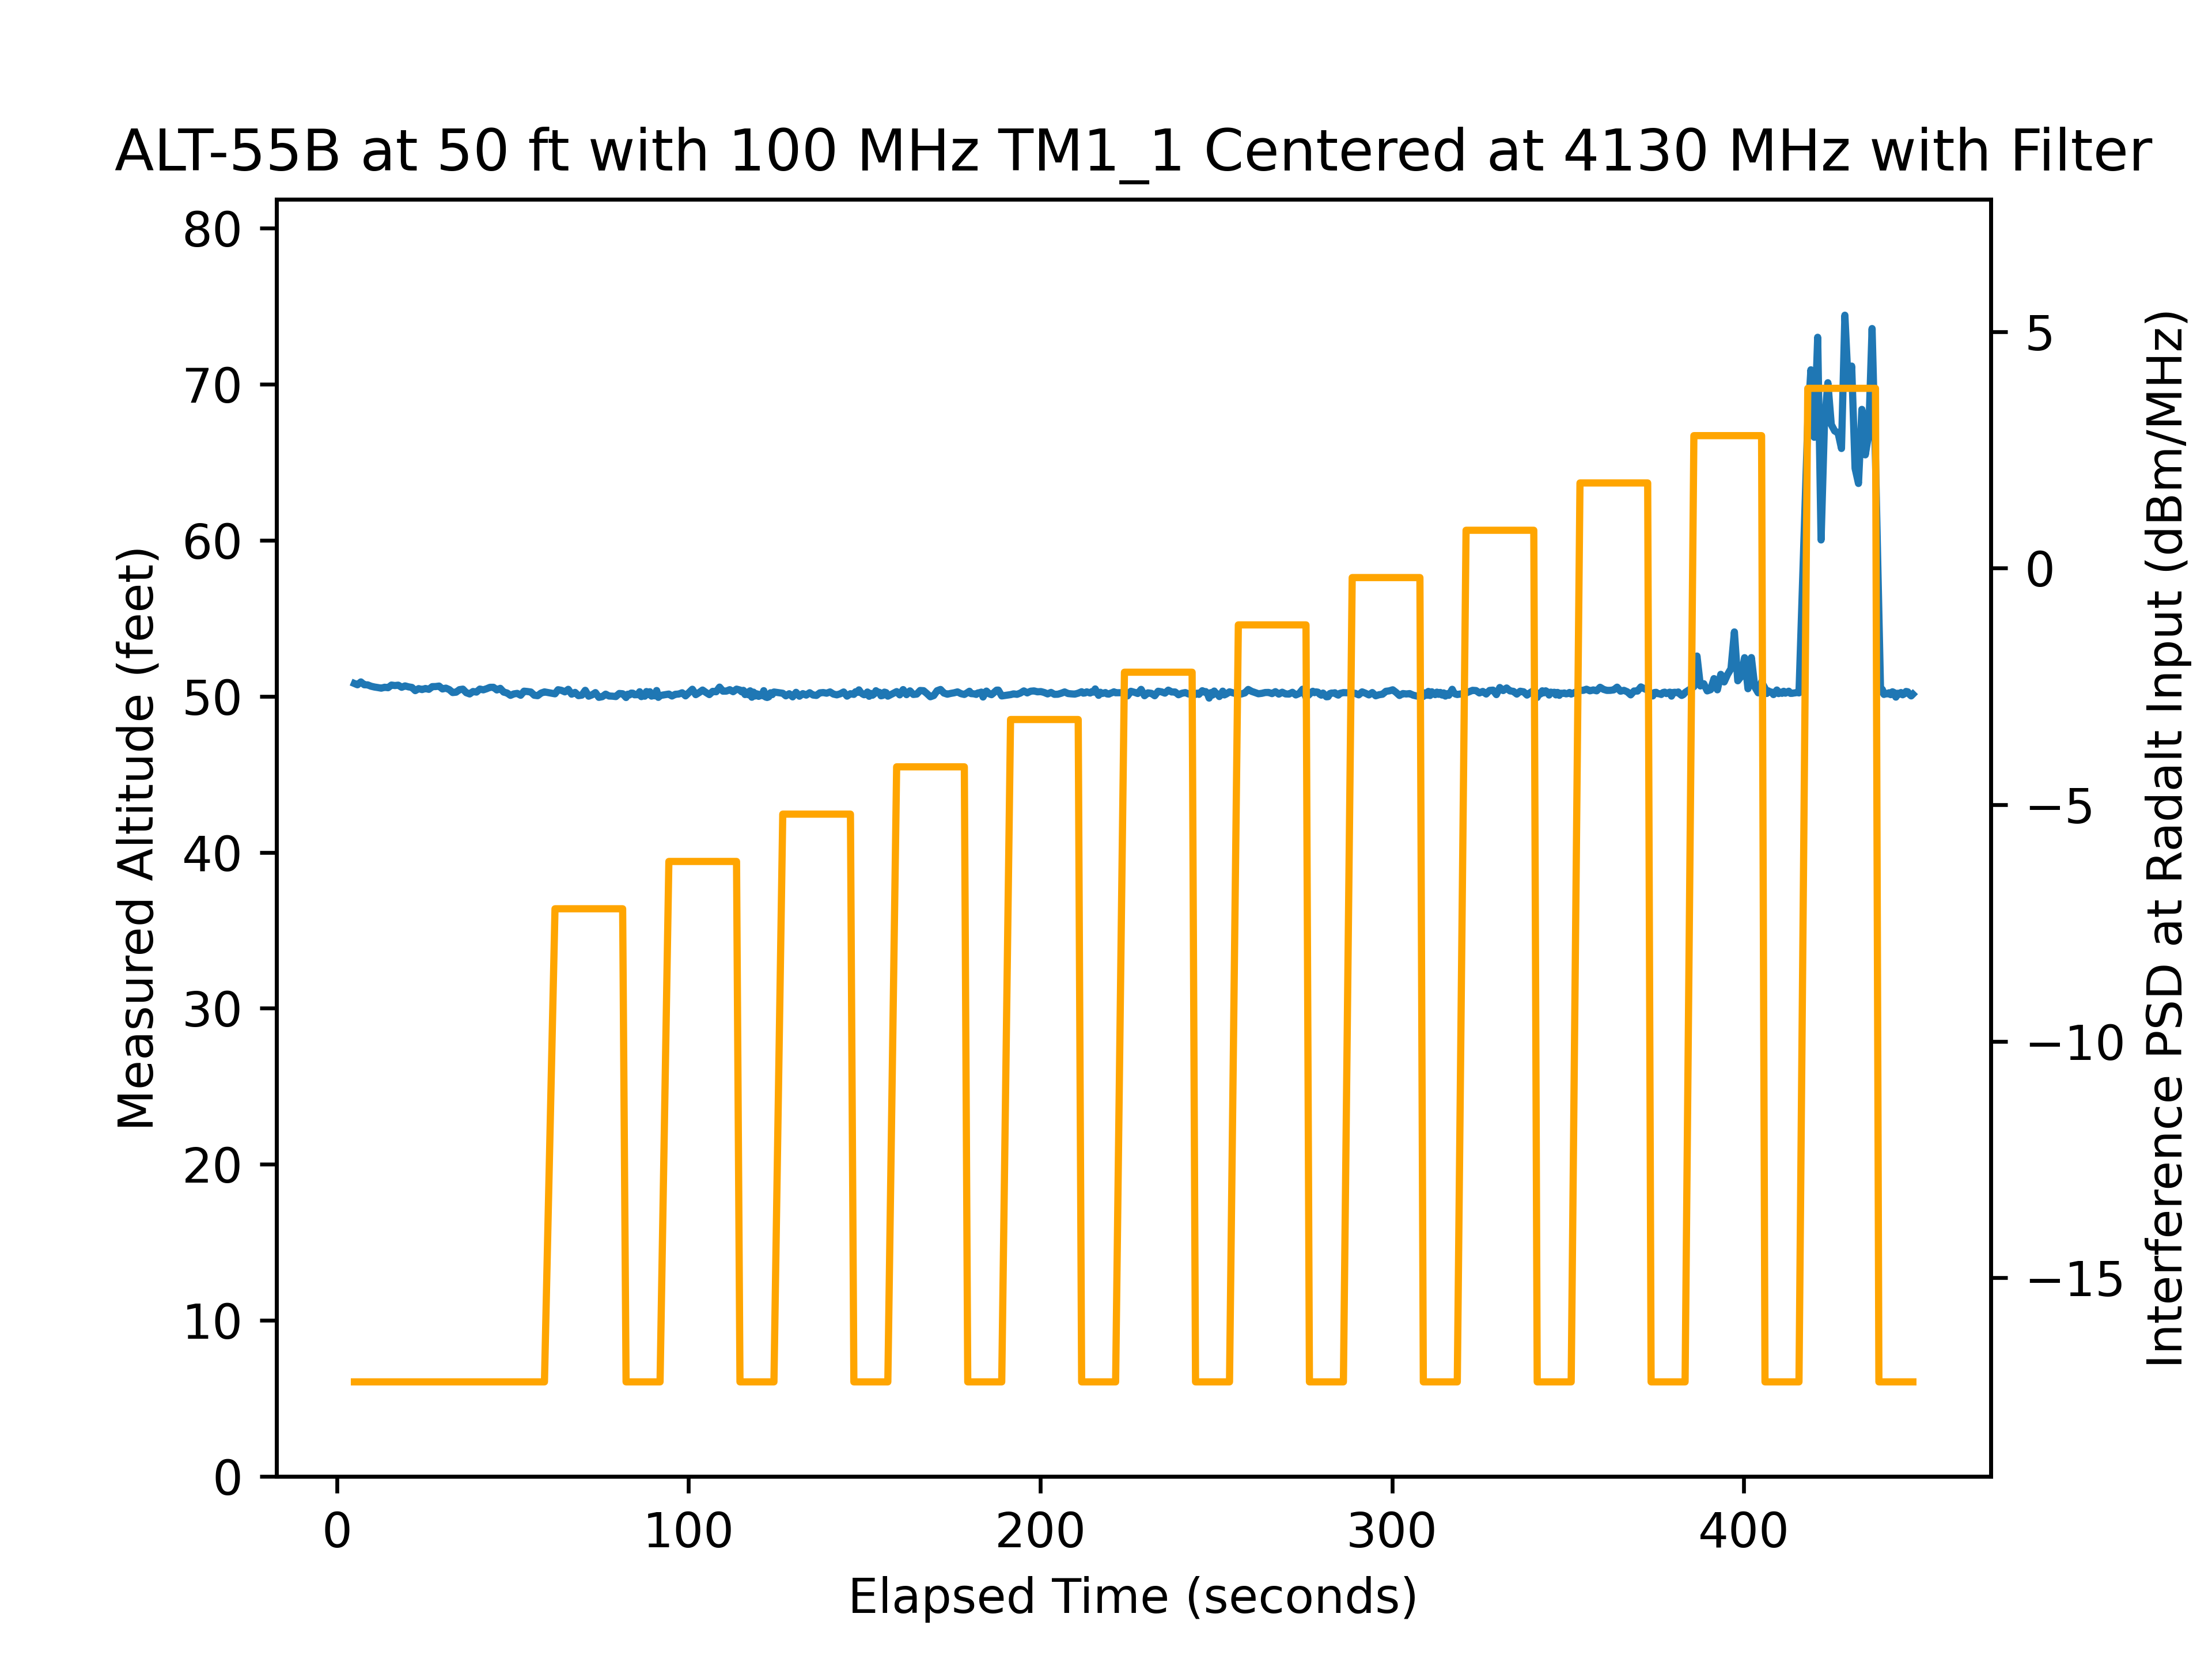

Source data for this figure (header and first rows):
time, rfon, pwr, alt
5.014, 0, -35, 50.82
5.88, 0, -35, 50.73
6.847, 0, -35, 50.92
7.813, 0, -35, 50.73
8.78, 0, -35, 50.73
9.747, 0, -35, 50.64
10.71, 0, -35, 50.59
11.68, 0, -35, 50.56
12.65, 0, -35, 50.52
13.61, 0, -35, 50.58
14.58, 0, -35, 50.55
15.54, 0, -35, 50.71
16.51, 0, -35, 50.68
17.48, 0, -35, 50.71
18.44, 0, -35, 50.57
19.41, 0, -35, 50.66
20.38, 0, -35, 50.6
21.35, 0, -35, 50.57
22.31, 0, -35, 50.36
23.28, 0, -35, 50.49
24.24, 0, -35, 50.43
25.21, 0, -35, 50.5
26.18, 0, -35, 50.44
27.14, 0, -35, 50.61
28.11, 0, -35, 50.62
29.08, 0, -35, 50.65
30.04, 0, -35, 50.47
31.01, 0, -35, 50.52
31.98, 0, -35, 50.42
32.94, 0, -35, 50.24
33.91, 0, -35, 50.26
34.88, 0, -35, 50.42
35.84, 0, -35, 50.45
36.81, 0, -35, 50.23
37.78, 0, -35, 50.15
38.74, 0, -35, 50.3
39.71, 0, -35, 50.26
40.67, 0, -35, 50.46
41.64, 0, -35, 50.41
42.61, 0, -35, 50.48
43.57, 0, -35, 50.57
44.54, 0, -35, 50.57
45.51, 0, -35, 50.4
46.47, 0, -35, 50.5
47.44, 0, -35, 50.26
48.41, 0, -35, 50.21
49.37, 0, -35, 50.06
50.34, 0, -35, 50.15
51.3, 0, -35, 50.18
52.27, 0, -35, 50.06
53.24, 0, -35, 50.32
54.2, 0, -35, 50.3
55.17, 0, -35, 50.27
56.14, 0, -35, 50.06
57.1, 0, -35, 50.03
58.07, 0, -35, 50.2
59.04, 0, -35, 50.28
62.03, 1, -25, 50.15
62.91, 1, -25, 50.42
63.87, 1, -25, 50.38
... 501 more rows
